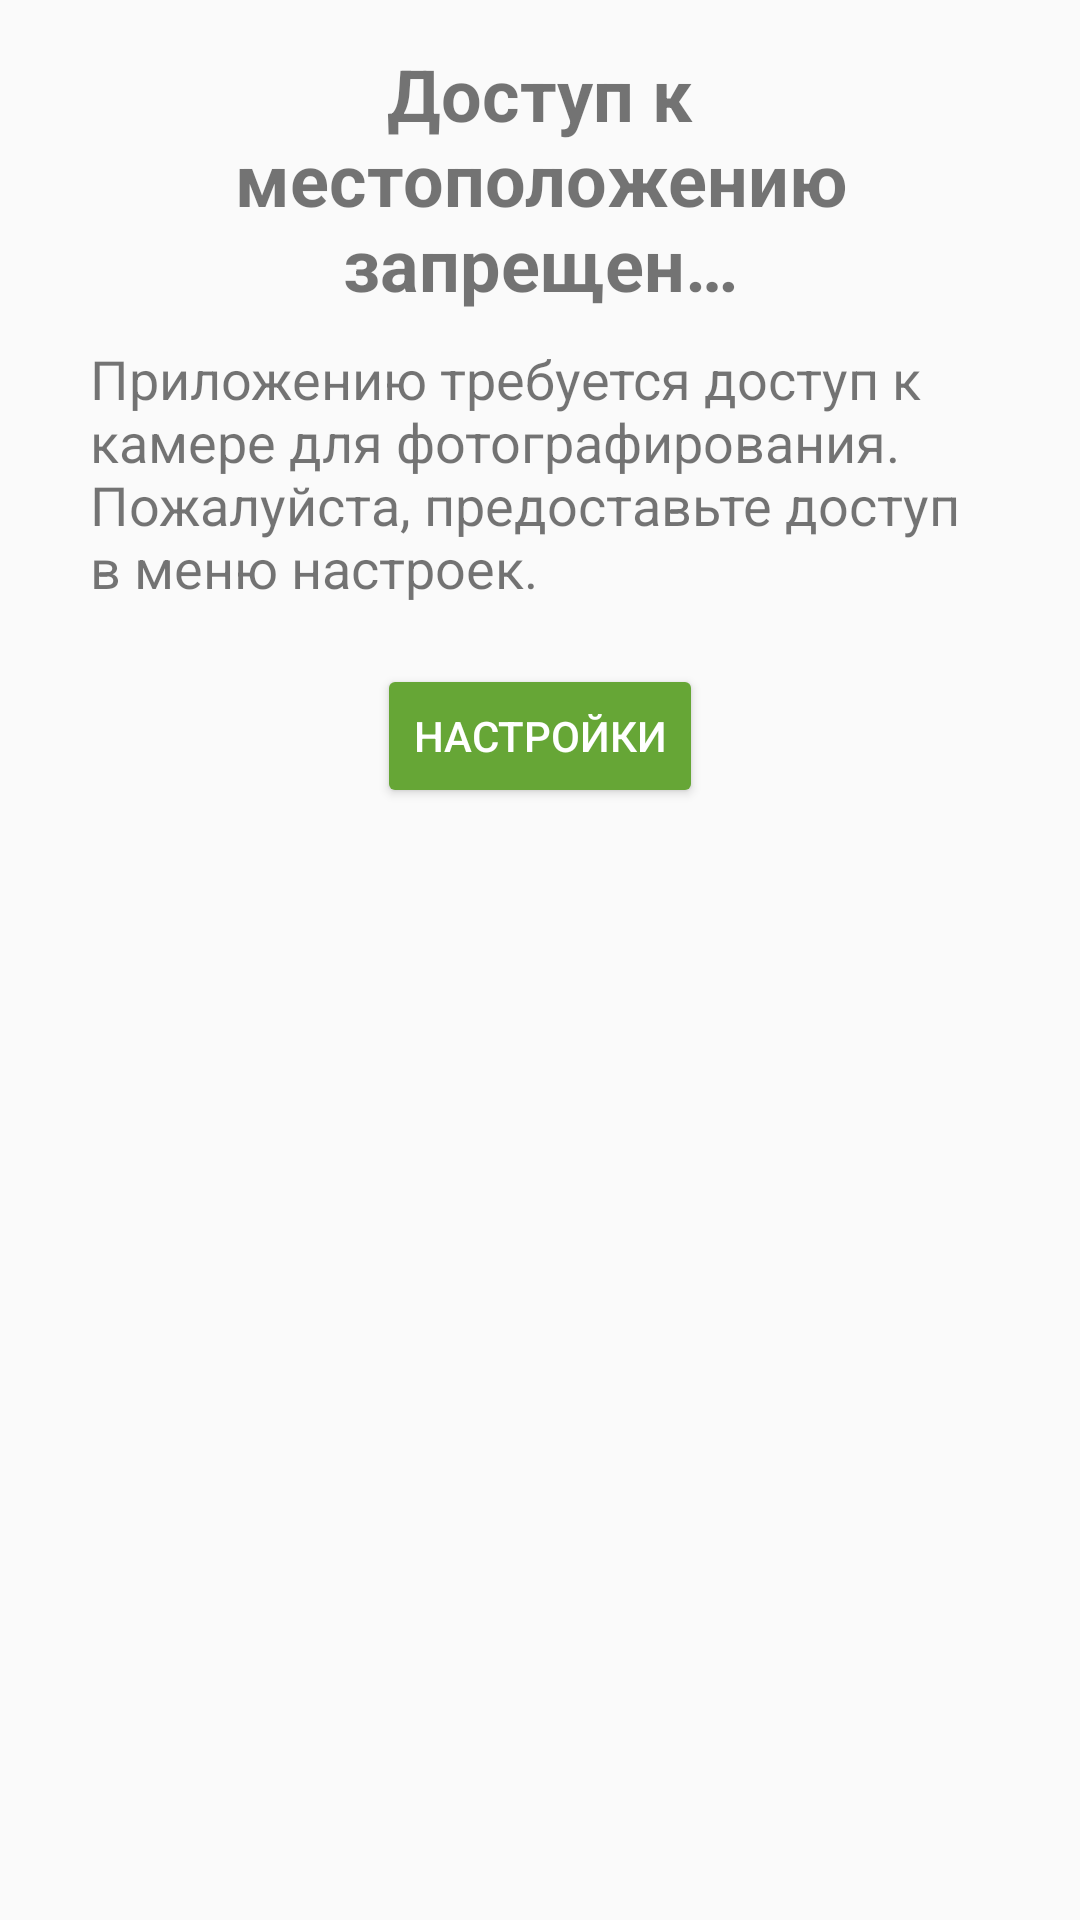

Layout XML and referenced resources for this Android screen:
<!-- AndroidManifest.xml: application theme Theme.ClientApp -->
<!-- res/layout/fragment_go_to_settings.xml -->
<?xml version="1.0" encoding="utf-8"?>
<androidx.constraintlayout.widget.ConstraintLayout xmlns:android="http://schemas.android.com/apk/res/android"
    xmlns:app="http://schemas.android.com/apk/res-auto"
    android:layout_width="match_parent"
    android:layout_height="match_parent">

    <TextView
        android:id="@+id/goToSettingsTitle"
        android:layout_width="@dimen/dimen_0dp"
        android:layout_height="wrap_content"
        android:layout_marginHorizontal="@dimen/dimen_30dp"
        android:layout_marginVertical="@dimen/dimen_15dp"
        android:gravity="center"
        android:text="@string/settings_title"
        android:textSize="@dimen/dimen_24sp"
        android:textStyle="bold"
        app:layout_constraintEnd_toEndOf="parent"
        app:layout_constraintStart_toStartOf="parent"
        app:layout_constraintTop_toTopOf="parent" />

    <TextView
        android:id="@+id/goToSettingsText"
        android:layout_width="0dp"
        android:layout_height="wrap_content"
        android:layout_marginHorizontal="@dimen/dimen_30dp"
        android:layout_marginTop="@dimen/dimen_10dp"
        android:text="@string/settings_text"
        android:textSize="@dimen/dimen_18sp"
        app:layout_constraintEnd_toEndOf="parent"
        app:layout_constraintStart_toStartOf="parent"
        app:layout_constraintTop_toBottomOf="@id/goToSettingsTitle" />

    <Button
        android:id="@+id/goToSettingsButton"
        android:layout_width="wrap_content"
        android:layout_height="wrap_content"
        android:layout_marginTop="@dimen/dimen_20dp"
        android:backgroundTint="@color/leaf"
        android:text="@string/settings_button_text"
        android:textColor="@color/white"
        app:layout_constraintEnd_toEndOf="parent"
        app:layout_constraintStart_toStartOf="parent"
        app:layout_constraintTop_toBottomOf="@id/goToSettingsText" />

</androidx.constraintlayout.widget.ConstraintLayout>
<!-- resources referenced by this layout -->
<resources>
  <color name="leaf">#66a636</color>
  <color name="white">#FFFFFFFF</color>
  <dimen name="dimen_0dp">0dp</dimen>
  <dimen name="dimen_10dp">10dp</dimen>
  <dimen name="dimen_15dp">15dp</dimen>
  <dimen name="dimen_18sp">18sp</dimen>
  <dimen name="dimen_20dp">20dp</dimen>
  <dimen name="dimen_24sp">24sp</dimen>
  <dimen name="dimen_30dp">30dp</dimen>
  <string name="settings_button_text">Настройки</string>
  <string name="settings_text">Приложению требуется доступ к камере для фотографирования.\nПожалуйста, предоставьте доступ в меню настроек.</string>
  <string name="settings_title">Доступ к местоположению запрещен…</string>
  <style name="Theme.ClientApp" parent="android:Theme.Material.Light.NoActionBar" />
</resources>
